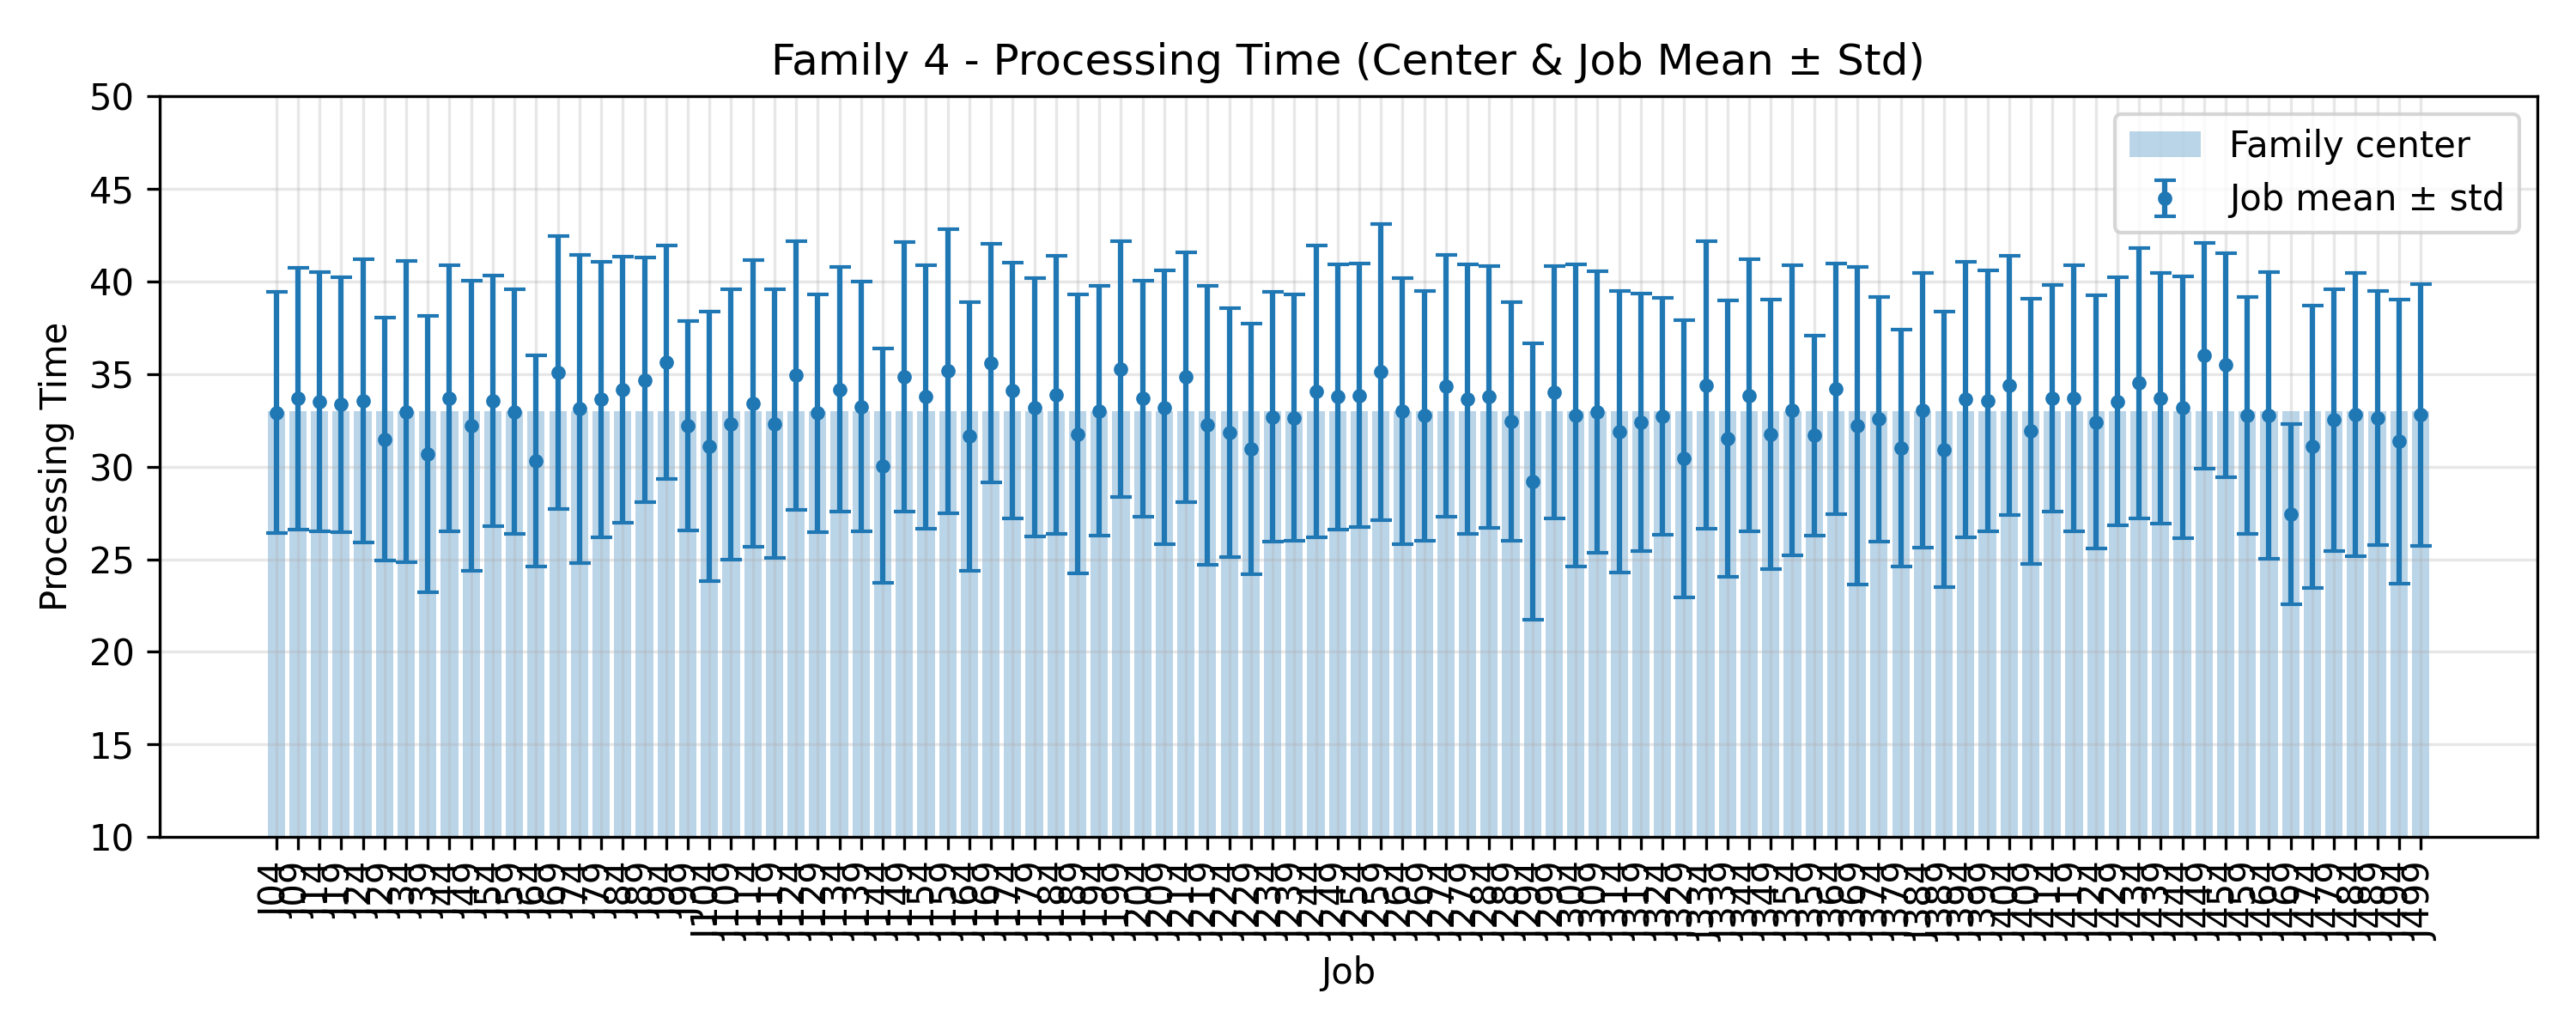

Data behind this chart, as committed beside it:
JobIndex, JobCode, MeanProcessingTime, StdProcessingTime, FamilyCenter
4, J04, 32.92, 6.517, 33.0
9, J09, 33.68, 7.064, 33.0
14, J14, 33.52, 7.004, 33.0
19, J19, 33.36, 6.875, 33.0
24, J24, 33.56, 7.642, 33.0
29, J29, 31.48, 6.549, 33.0
34, J34, 32.96, 8.131, 33.0
39, J39, 30.68, 7.455, 33.0
44, J44, 33.68, 7.176, 33.0
49, J49, 32.2, 7.823, 33.0
54, J54, 33.56, 6.771, 33.0
59, J59, 32.96, 6.6, 33.0
64, J64, 30.32, 5.697, 33.0
69, J69, 35.08, 7.386, 33.0
74, J74, 33.12, 8.32, 33.0
79, J79, 33.64, 7.434, 33.0
84, J84, 34.16, 7.187, 33.0
89, J89, 34.68, 6.589, 33.0
94, J94, 35.64, 6.292, 33.0
99, J99, 32.2, 5.643, 33.0
104, J104, 31.08, 7.277, 33.0
109, J109, 32.28, 7.291, 33.0
114, J114, 33.4, 7.741, 33.0
119, J119, 32.32, 7.248, 33.0
124, J124, 34.92, 7.271, 33.0
129, J129, 32.88, 6.433, 33.0
134, J134, 34.16, 6.601, 33.0
139, J139, 33.24, 6.737, 33.0
144, J144, 30.04, 6.321, 33.0
149, J149, 34.84, 7.276, 33.0
154, J154, 33.76, 7.135, 33.0
159, J159, 35.16, 7.656, 33.0
164, J164, 31.64, 7.249, 33.0
169, J169, 35.6, 6.444, 33.0
174, J174, 34.12, 6.913, 33.0
179, J179, 33.2, 6.957, 33.0
184, J184, 33.88, 7.512, 33.0
189, J189, 31.76, 7.522, 33.0
194, J194, 33.0, 6.741, 33.0
199, J199, 35.28, 6.908, 33.0
204, J204, 33.68, 6.373, 33.0
209, J209, 33.2, 7.408, 33.0
214, J214, 34.84, 6.739, 33.0
219, J219, 32.24, 7.517, 33.0
224, J224, 31.84, 6.733, 33.0
229, J229, 30.96, 6.75, 33.0
234, J234, 32.68, 6.733, 33.0
239, J239, 32.64, 6.645, 33.0
244, J244, 34.04, 7.876, 33.0
249, J249, 33.76, 7.179, 33.0
254, J254, 33.84, 7.103, 33.0
259, J259, 35.12, 7.997, 33.0
264, J264, 33.0, 7.172, 33.0
269, J269, 32.76, 6.743, 33.0
274, J274, 34.36, 7.076, 33.0
279, J279, 33.64, 7.288, 33.0
284, J284, 33.76, 7.078, 33.0
289, J289, 32.44, 6.432, 33.0
294, J294, 29.2, 7.473, 33.0
299, J299, 34.0, 6.818, 33.0
... 40 more rows
